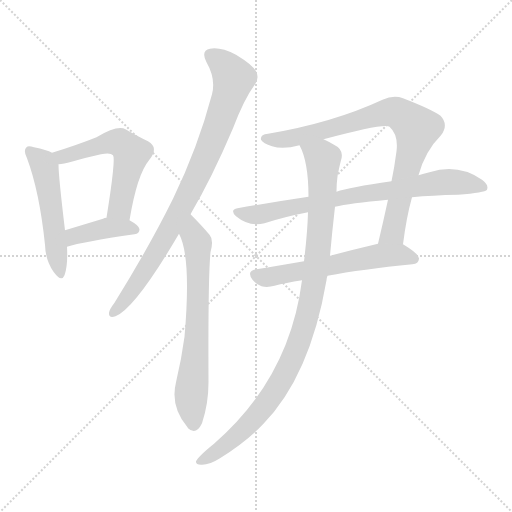
t = 0.00 s
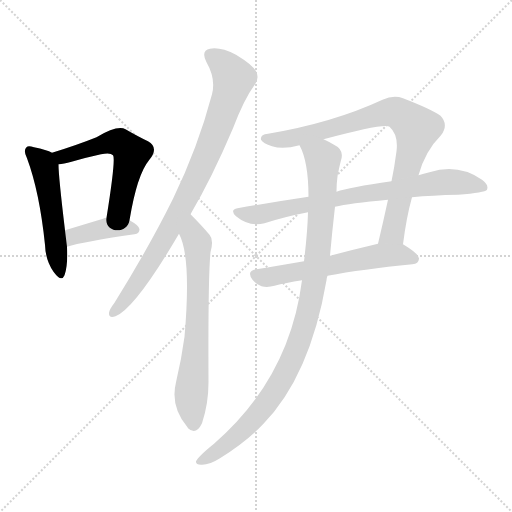
t = 1.45 s
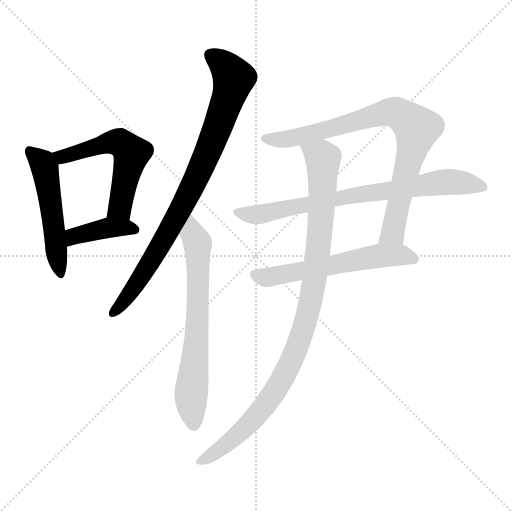
t = 2.89 s
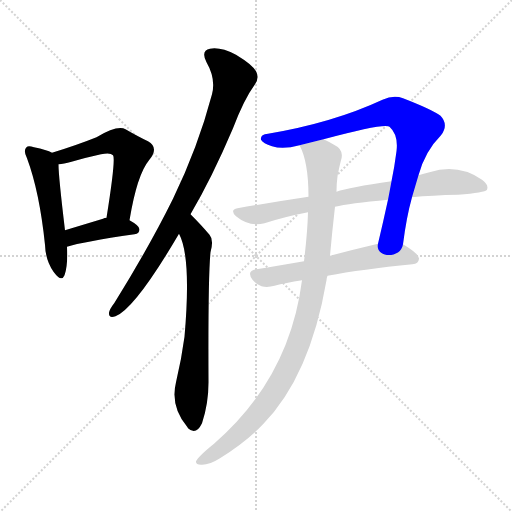
t = 4.34 s
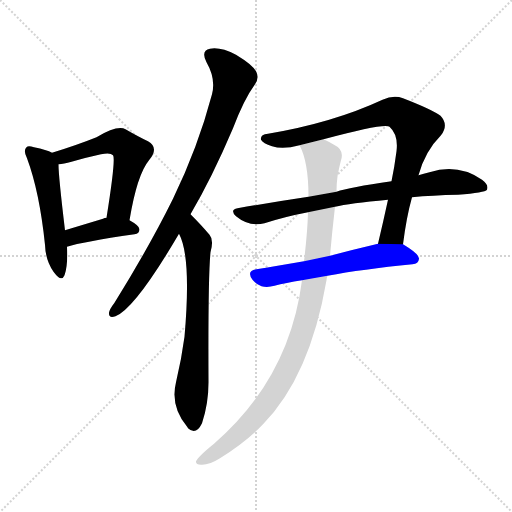
t = 5.79 s
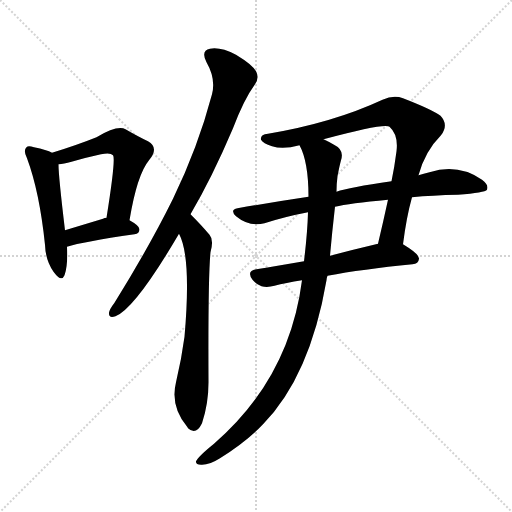
t = 7.23 s

The animated SVG that drew these frames (rendered in a browser with its animation timeline set to each time). Animation: 9 CSS @keyframes rules; one cycle of 7.23 s.

<svg version="1.1" viewBox="0 0 1024 1024" xmlns="http://www.w3.org/2000/svg">
  <g stroke="lightgray" stroke-dasharray="1,1" stroke-width="1" transform="scale(4, 4)">
    <line x1="0" y1="0" x2="256" y2="256"></line>
    <line x1="256" y1="0" x2="0" y2="256"></line>
    <line x1="128" y1="0" x2="128" y2="256"></line>
    <line x1="0" y1="128" x2="256" y2="128"></line>
  </g>
<g transform="scale(1, -1) translate(0, -900)">
   <style type="text/css">
    @keyframes keyframes0 {
      from {
       stroke: blue;
       stroke-dashoffset: 510;
       stroke-width: 128;
       }
       62% {
       animation-timing-function: step-end;
       stroke: blue;
       stroke-dashoffset: 0;
       stroke-width: 128;
       }
       to {
       stroke: black;
       stroke-width: 1024;
       }
       }
       #make-me-a-hanzi-animation-0 {
         animation: keyframes0 0.665039s both;
         animation-delay: 0.000000s;
         animation-timing-function: linear;
       }
    @keyframes keyframes1 {
      from {
       stroke: blue;
       stroke-dashoffset: 548;
       stroke-width: 128;
       }
       64% {
       animation-timing-function: step-end;
       stroke: blue;
       stroke-dashoffset: 0;
       stroke-width: 128;
       }
       to {
       stroke: black;
       stroke-width: 1024;
       }
       }
       #make-me-a-hanzi-animation-1 {
         animation: keyframes1 0.695964s both;
         animation-delay: 0.665039s;
         animation-timing-function: linear;
       }
    @keyframes keyframes2 {
      from {
       stroke: blue;
       stroke-dashoffset: 398;
       stroke-width: 128;
       }
       56% {
       animation-timing-function: step-end;
       stroke: blue;
       stroke-dashoffset: 0;
       stroke-width: 128;
       }
       to {
       stroke: black;
       stroke-width: 1024;
       }
       }
       #make-me-a-hanzi-animation-2 {
         animation: keyframes2 0.573893s both;
         animation-delay: 1.361003s;
         animation-timing-function: linear;
       }
    @keyframes keyframes3 {
      from {
       stroke: blue;
       stroke-dashoffset: 850;
       stroke-width: 128;
       }
       73% {
       animation-timing-function: step-end;
       stroke: blue;
       stroke-dashoffset: 0;
       stroke-width: 128;
       }
       to {
       stroke: black;
       stroke-width: 1024;
       }
       }
       #make-me-a-hanzi-animation-3 {
         animation: keyframes3 0.941732s both;
         animation-delay: 1.934896s;
         animation-timing-function: linear;
       }
    @keyframes keyframes4 {
      from {
       stroke: blue;
       stroke-dashoffset: 671;
       stroke-width: 128;
       }
       69% {
       animation-timing-function: step-end;
       stroke: blue;
       stroke-dashoffset: 0;
       stroke-width: 128;
       }
       to {
       stroke: black;
       stroke-width: 1024;
       }
       }
       #make-me-a-hanzi-animation-4 {
         animation: keyframes4 0.796061s both;
         animation-delay: 2.876628s;
         animation-timing-function: linear;
       }
    @keyframes keyframes5 {
      from {
       stroke: blue;
       stroke-dashoffset: 819;
       stroke-width: 128;
       }
       73% {
       animation-timing-function: step-end;
       stroke: blue;
       stroke-dashoffset: 0;
       stroke-width: 128;
       }
       to {
       stroke: black;
       stroke-width: 1024;
       }
       }
       #make-me-a-hanzi-animation-5 {
         animation: keyframes5 0.916504s both;
         animation-delay: 3.672689s;
         animation-timing-function: linear;
       }
    @keyframes keyframes6 {
      from {
       stroke: blue;
       stroke-dashoffset: 757;
       stroke-width: 128;
       }
       71% {
       animation-timing-function: step-end;
       stroke: blue;
       stroke-dashoffset: 0;
       stroke-width: 128;
       }
       to {
       stroke: black;
       stroke-width: 1024;
       }
       }
       #make-me-a-hanzi-animation-6 {
         animation: keyframes6 0.866048s both;
         animation-delay: 4.589193s;
         animation-timing-function: linear;
       }
    @keyframes keyframes7 {
      from {
       stroke: blue;
       stroke-dashoffset: 579;
       stroke-width: 128;
       }
       65% {
       animation-timing-function: step-end;
       stroke: blue;
       stroke-dashoffset: 0;
       stroke-width: 128;
       }
       to {
       stroke: black;
       stroke-width: 1024;
       }
       }
       #make-me-a-hanzi-animation-7 {
         animation: keyframes7 0.721191s both;
         animation-delay: 5.455241s;
         animation-timing-function: linear;
       }
    @keyframes keyframes8 {
      from {
       stroke: blue;
       stroke-dashoffset: 992;
       stroke-width: 128;
       }
       76% {
       animation-timing-function: step-end;
       stroke: blue;
       stroke-dashoffset: 0;
       stroke-width: 128;
       }
       to {
       stroke: black;
       stroke-width: 1024;
       }
       }
       #make-me-a-hanzi-animation-8 {
         animation: keyframes8 1.057292s both;
         animation-delay: 6.176432s;
         animation-timing-function: linear;
       }
</style>
<path d="M 104.0 594.5 Q 94.0 600.5 68.0 605.5 Q 56.0 609.5 53.0 605.5 Q 46.0 599.5 54.0 583.5 Q 79.0 516.5 90.0 410.5 Q 91.0 379.5 107.0 356.5 Q 123.0 334.5 129.0 349.5 Q 136.0 368.5 134.0 406.5 L 130.0 439.5 Q 117.0 547.5 117.0 571.5 C 116.0 588.5 116.0 588.5 104.0 594.5 Z" fill="lightgray"></path> 
<path d="M 259.0 459.5 Q 274.0 550.5 298.0 579.5 Q 319.0 604.5 296.0 617.5 Q 277.0 626.5 251.0 641.5 Q 235.0 650.5 193.0 625.5 Q 153.0 609.5 104.0 594.5 C 75.0 585.5 87.0 567.5 117.0 571.5 Q 127.0 572.5 143.0 576.5 Q 174.0 585.5 202.0 591.5 Q 221.0 595.5 226.0 589.5 Q 232.0 583.5 213.0 464.5 C 208.0 434.5 254.0 429.5 259.0 459.5 Z" fill="lightgray"></path> 
<path d="M 134.0 406.5 Q 165.0 416.5 269.0 431.5 Q 279.0 432.5 279.0 441.5 Q 279.0 448.5 259.0 459.5 L 213.0 464.5 Q 209.0 464.5 206.0 462.5 Q 163.0 449.5 130.0 439.5 C 101.0 430.5 105.0 397.5 134.0 406.5 Z" fill="lightgray"></path> 
<path d="M 381.0 471.5 Q 424.0 544.5 466.0 643.5 Q 488.0 701.5 510.0 731.5 Q 519.0 744.5 512.0 757.5 Q 505.0 770.5 472.0 790.5 Q 441.0 806.5 420.0 802.5 Q 401.0 798.5 413.0 775.5 Q 432.0 742.5 424.0 711.5 Q 396.0 605.5 346.0 502.5 Q 298.0 405.5 229.0 294.5 Q 219.0 281.5 218.0 274.5 Q 217.0 262.5 231.0 267.5 Q 270.0 282.5 358.0 432.5 L 381.0 471.5 Z" fill="lightgray"></path> 
<path d="M 358.0 432.5 Q 383.0 386.5 369.0 226.5 Q 363.0 181.5 352.0 135.5 Q 340.0 86.5 375.0 45.5 L 376.0 43.5 Q 392.0 28.5 404.0 53.5 Q 417.0 92.5 417.0 135.5 Q 416.0 346.5 421.0 395.5 Q 428.0 420.5 419.0 430.5 Q 403.0 449.5 381.0 471.5 C 360.0 492.5 346.0 460.5 358.0 432.5 Z" fill="lightgray"></path> 
<path d="M 806.0 411.5 Q 813.0 466.5 824.0 505.5 L 837.0 549.5 Q 850.0 597.5 882.0 629.5 Q 898.0 650.5 881.0 668.5 Q 863.0 681.5 806.0 703.5 Q 787.0 710.5 765.0 700.5 Q 666.0 654.5 536.0 632.5 Q 520.0 631.5 522.0 620.5 Q 526.0 613.5 544.0 607.5 Q 566.0 600.5 599.0 609.5 L 647.0 621.5 Q 770.0 654.5 779.0 646.5 Q 797.0 630.5 793.0 597.5 Q 789.0 566.5 783.0 537.5 L 776.0 500.5 Q 766.0 454.5 756.0 412.5 C 749.0 383.5 802.0 381.5 806.0 411.5 Z" fill="lightgray"></path> 
<path d="M 824.0 505.5 Q 864.0 509.5 916.0 510.5 Q 970.0 514.5 974.0 520.5 Q 978.0 530.5 964.0 540.5 Q 916.0 573.5 859.0 555.5 Q 847.0 552.5 837.0 549.5 L 783.0 537.5 Q 698.0 525.5 673.0 516.5 L 617.0 506.5 Q 550.0 496.5 475.0 483.5 Q 459.0 480.5 472.0 467.5 Q 499.0 445.5 529.0 453.5 Q 569.0 466.5 616.0 475.5 L 670.0 486.5 Q 698.0 493.5 776.0 500.5 L 824.0 505.5 Z" fill="lightgray"></path> 
<path d="M 608.0 377.5 Q 556.0 368.5 513.0 361.5 Q 492.0 358.5 505.0 340.5 Q 512.0 331.5 523.0 327.5 Q 535.0 324.5 549.0 328.5 Q 571.0 334.5 604.0 339.5 L 655.0 348.5 Q 724.0 361.5 825.0 371.5 Q 837.0 372.5 838.0 382.5 Q 839.0 391.5 806.0 411.5 L 756.0 412.5 Q 705.0 400.5 660.0 388.5 L 608.0 377.5 Z" fill="lightgray"></path> 
<path d="M 616.0 475.5 Q 615.0 435.5 608.0 377.5 L 604.0 339.5 Q 579.0 143.5 428.0 12.5 Q 397.0 -12.5 392.0 -22.5 Q 391.0 -29.5 402.0 -29.5 Q 418.0 -30.5 440.0 -16.5 Q 494.0 17.5 526.0 51.5 Q 620.0 147.5 653.0 339.5 Q 653.0 343.5 655.0 348.5 L 660.0 388.5 Q 664.0 434.5 670.0 486.5 L 673.0 516.5 Q 673.0 532.5 675.0 547.5 Q 679.0 568.5 682.0 579.5 Q 689.0 600.5 668.0 610.5 Q 656.0 617.5 647.0 621.5 C 620.0 635.5 588.0 637.5 599.0 609.5 Q 617.0 576.5 617.0 506.5 L 616.0 475.5 Z" fill="lightgray"></path> 
      <clipPath id="make-me-a-hanzi-clip-0">
      <path d="M 104.0 594.5 Q 94.0 600.5 68.0 605.5 Q 56.0 609.5 53.0 605.5 Q 46.0 599.5 54.0 583.5 Q 79.0 516.5 90.0 410.5 Q 91.0 379.5 107.0 356.5 Q 123.0 334.5 129.0 349.5 Q 136.0 368.5 134.0 406.5 L 130.0 439.5 Q 117.0 547.5 117.0 571.5 C 116.0 588.5 116.0 588.5 104.0 594.5 Z" fill="lightgray"></path>
      </clipPath>
      <path clip-path="url(#make-me-a-hanzi-clip-0)" d="M 61.0 597.5 L 89.0 564.5 L 119.0 355.5 " fill="none" id="make-me-a-hanzi-animation-0" stroke-dasharray="382 764" stroke-linecap="round"></path>

      <clipPath id="make-me-a-hanzi-clip-1">
      <path d="M 259.0 459.5 Q 274.0 550.5 298.0 579.5 Q 319.0 604.5 296.0 617.5 Q 277.0 626.5 251.0 641.5 Q 235.0 650.5 193.0 625.5 Q 153.0 609.5 104.0 594.5 C 75.0 585.5 87.0 567.5 117.0 571.5 Q 127.0 572.5 143.0 576.5 Q 174.0 585.5 202.0 591.5 Q 221.0 595.5 226.0 589.5 Q 232.0 583.5 213.0 464.5 C 208.0 434.5 254.0 429.5 259.0 459.5 Z" fill="lightgray"></path>
      </clipPath>
      <path clip-path="url(#make-me-a-hanzi-clip-1)" d="M 114.0 592.5 L 133.0 588.5 L 212.0 614.5 L 239.0 615.5 L 254.0 603.5 L 263.0 593.5 L 242.0 495.5 L 238.0 483.5 L 222.0 477.5 " fill="none" id="make-me-a-hanzi-animation-1" stroke-dasharray="420 840" stroke-linecap="round"></path>

      <clipPath id="make-me-a-hanzi-clip-2">
      <path d="M 134.0 406.5 Q 165.0 416.5 269.0 431.5 Q 279.0 432.5 279.0 441.5 Q 279.0 448.5 259.0 459.5 L 213.0 464.5 Q 209.0 464.5 206.0 462.5 Q 163.0 449.5 130.0 439.5 C 101.0 430.5 105.0 397.5 134.0 406.5 Z" fill="lightgray"></path>
      </clipPath>
      <path clip-path="url(#make-me-a-hanzi-clip-2)" d="M 137.0 412.5 L 148.0 427.5 L 203.0 442.5 L 269.0 441.5 " fill="none" id="make-me-a-hanzi-animation-2" stroke-dasharray="270 540" stroke-linecap="round"></path>

      <clipPath id="make-me-a-hanzi-clip-3">
      <path d="M 381.0 471.5 Q 424.0 544.5 466.0 643.5 Q 488.0 701.5 510.0 731.5 Q 519.0 744.5 512.0 757.5 Q 505.0 770.5 472.0 790.5 Q 441.0 806.5 420.0 802.5 Q 401.0 798.5 413.0 775.5 Q 432.0 742.5 424.0 711.5 Q 396.0 605.5 346.0 502.5 Q 298.0 405.5 229.0 294.5 Q 219.0 281.5 218.0 274.5 Q 217.0 262.5 231.0 267.5 Q 270.0 282.5 358.0 432.5 L 381.0 471.5 Z" fill="lightgray"></path>
      </clipPath>
      <path clip-path="url(#make-me-a-hanzi-clip-3)" d="M 423.0 787.5 L 443.0 775.5 L 468.0 743.5 L 424.0 614.5 L 324.0 411.5 L 251.0 300.5 L 227.0 275.5 " fill="none" id="make-me-a-hanzi-animation-3" stroke-dasharray="722 1444" stroke-linecap="round"></path>

      <clipPath id="make-me-a-hanzi-clip-4">
      <path d="M 358.0 432.5 Q 383.0 386.5 369.0 226.5 Q 363.0 181.5 352.0 135.5 Q 340.0 86.5 375.0 45.5 L 376.0 43.5 Q 392.0 28.5 404.0 53.5 Q 417.0 92.5 417.0 135.5 Q 416.0 346.5 421.0 395.5 Q 428.0 420.5 419.0 430.5 Q 403.0 449.5 381.0 471.5 C 360.0 492.5 346.0 460.5 358.0 432.5 Z" fill="lightgray"></path>
      </clipPath>
      <path clip-path="url(#make-me-a-hanzi-clip-4)" d="M 382.0 462.5 L 396.0 408.5 L 396.0 273.5 L 382.0 111.5 L 387.0 50.5 " fill="none" id="make-me-a-hanzi-animation-4" stroke-dasharray="543 1086" stroke-linecap="round"></path>

      <clipPath id="make-me-a-hanzi-clip-5">
      <path d="M 806.0 411.5 Q 813.0 466.5 824.0 505.5 L 837.0 549.5 Q 850.0 597.5 882.0 629.5 Q 898.0 650.5 881.0 668.5 Q 863.0 681.5 806.0 703.5 Q 787.0 710.5 765.0 700.5 Q 666.0 654.5 536.0 632.5 Q 520.0 631.5 522.0 620.5 Q 526.0 613.5 544.0 607.5 Q 566.0 600.5 599.0 609.5 L 647.0 621.5 Q 770.0 654.5 779.0 646.5 Q 797.0 630.5 793.0 597.5 Q 789.0 566.5 783.0 537.5 L 776.0 500.5 Q 766.0 454.5 756.0 412.5 C 749.0 383.5 802.0 381.5 806.0 411.5 Z" fill="lightgray"></path>
      </clipPath>
      <path clip-path="url(#make-me-a-hanzi-clip-5)" d="M 531.0 622.5 L 588.0 623.5 L 781.0 676.5 L 818.0 659.5 L 834.0 642.5 L 829.0 618.5 L 786.0 435.5 L 762.0 418.5 " fill="none" id="make-me-a-hanzi-animation-5" stroke-dasharray="691 1382" stroke-linecap="round"></path>

      <clipPath id="make-me-a-hanzi-clip-6">
      <path d="M 824.0 505.5 Q 864.0 509.5 916.0 510.5 Q 970.0 514.5 974.0 520.5 Q 978.0 530.5 964.0 540.5 Q 916.0 573.5 859.0 555.5 Q 847.0 552.5 837.0 549.5 L 783.0 537.5 Q 698.0 525.5 673.0 516.5 L 617.0 506.5 Q 550.0 496.5 475.0 483.5 Q 459.0 480.5 472.0 467.5 Q 499.0 445.5 529.0 453.5 Q 569.0 466.5 616.0 475.5 L 670.0 486.5 Q 698.0 493.5 776.0 500.5 L 824.0 505.5 Z" fill="lightgray"></path>
      </clipPath>
      <path clip-path="url(#make-me-a-hanzi-clip-6)" d="M 474.0 475.5 L 509.0 469.5 L 733.0 514.5 L 886.0 535.5 L 968.0 525.5 " fill="none" id="make-me-a-hanzi-animation-6" stroke-dasharray="629 1258" stroke-linecap="round"></path>

      <clipPath id="make-me-a-hanzi-clip-7">
      <path d="M 608.0 377.5 Q 556.0 368.5 513.0 361.5 Q 492.0 358.5 505.0 340.5 Q 512.0 331.5 523.0 327.5 Q 535.0 324.5 549.0 328.5 Q 571.0 334.5 604.0 339.5 L 655.0 348.5 Q 724.0 361.5 825.0 371.5 Q 837.0 372.5 838.0 382.5 Q 839.0 391.5 806.0 411.5 L 756.0 412.5 Q 705.0 400.5 660.0 388.5 L 608.0 377.5 Z" fill="lightgray"></path>
      </clipPath>
      <path clip-path="url(#make-me-a-hanzi-clip-7)" d="M 511.0 350.5 L 539.0 345.5 L 754.0 388.5 L 805.0 390.5 L 828.0 382.5 " fill="none" id="make-me-a-hanzi-animation-7" stroke-dasharray="451 902" stroke-linecap="round"></path>

      <clipPath id="make-me-a-hanzi-clip-8">
      <path d="M 616.0 475.5 Q 615.0 435.5 608.0 377.5 L 604.0 339.5 Q 579.0 143.5 428.0 12.5 Q 397.0 -12.5 392.0 -22.5 Q 391.0 -29.5 402.0 -29.5 Q 418.0 -30.5 440.0 -16.5 Q 494.0 17.5 526.0 51.5 Q 620.0 147.5 653.0 339.5 Q 653.0 343.5 655.0 348.5 L 660.0 388.5 Q 664.0 434.5 670.0 486.5 L 673.0 516.5 Q 673.0 532.5 675.0 547.5 Q 679.0 568.5 682.0 579.5 Q 689.0 600.5 668.0 610.5 Q 656.0 617.5 647.0 621.5 C 620.0 635.5 588.0 637.5 599.0 609.5 Q 617.0 576.5 617.0 506.5 L 616.0 475.5 Z" fill="lightgray"></path>
      </clipPath>
      <path clip-path="url(#make-me-a-hanzi-clip-8)" d="M 606.0 606.5 L 646.0 582.5 L 646.0 560.5 L 629.0 334.5 L 603.0 230.5 L 575.0 160.5 L 523.0 80.5 L 453.0 10.5 L 399.0 -23.5 " fill="none" id="make-me-a-hanzi-animation-8" stroke-dasharray="864 1728" stroke-linecap="round"></path>

</g>
</svg>
